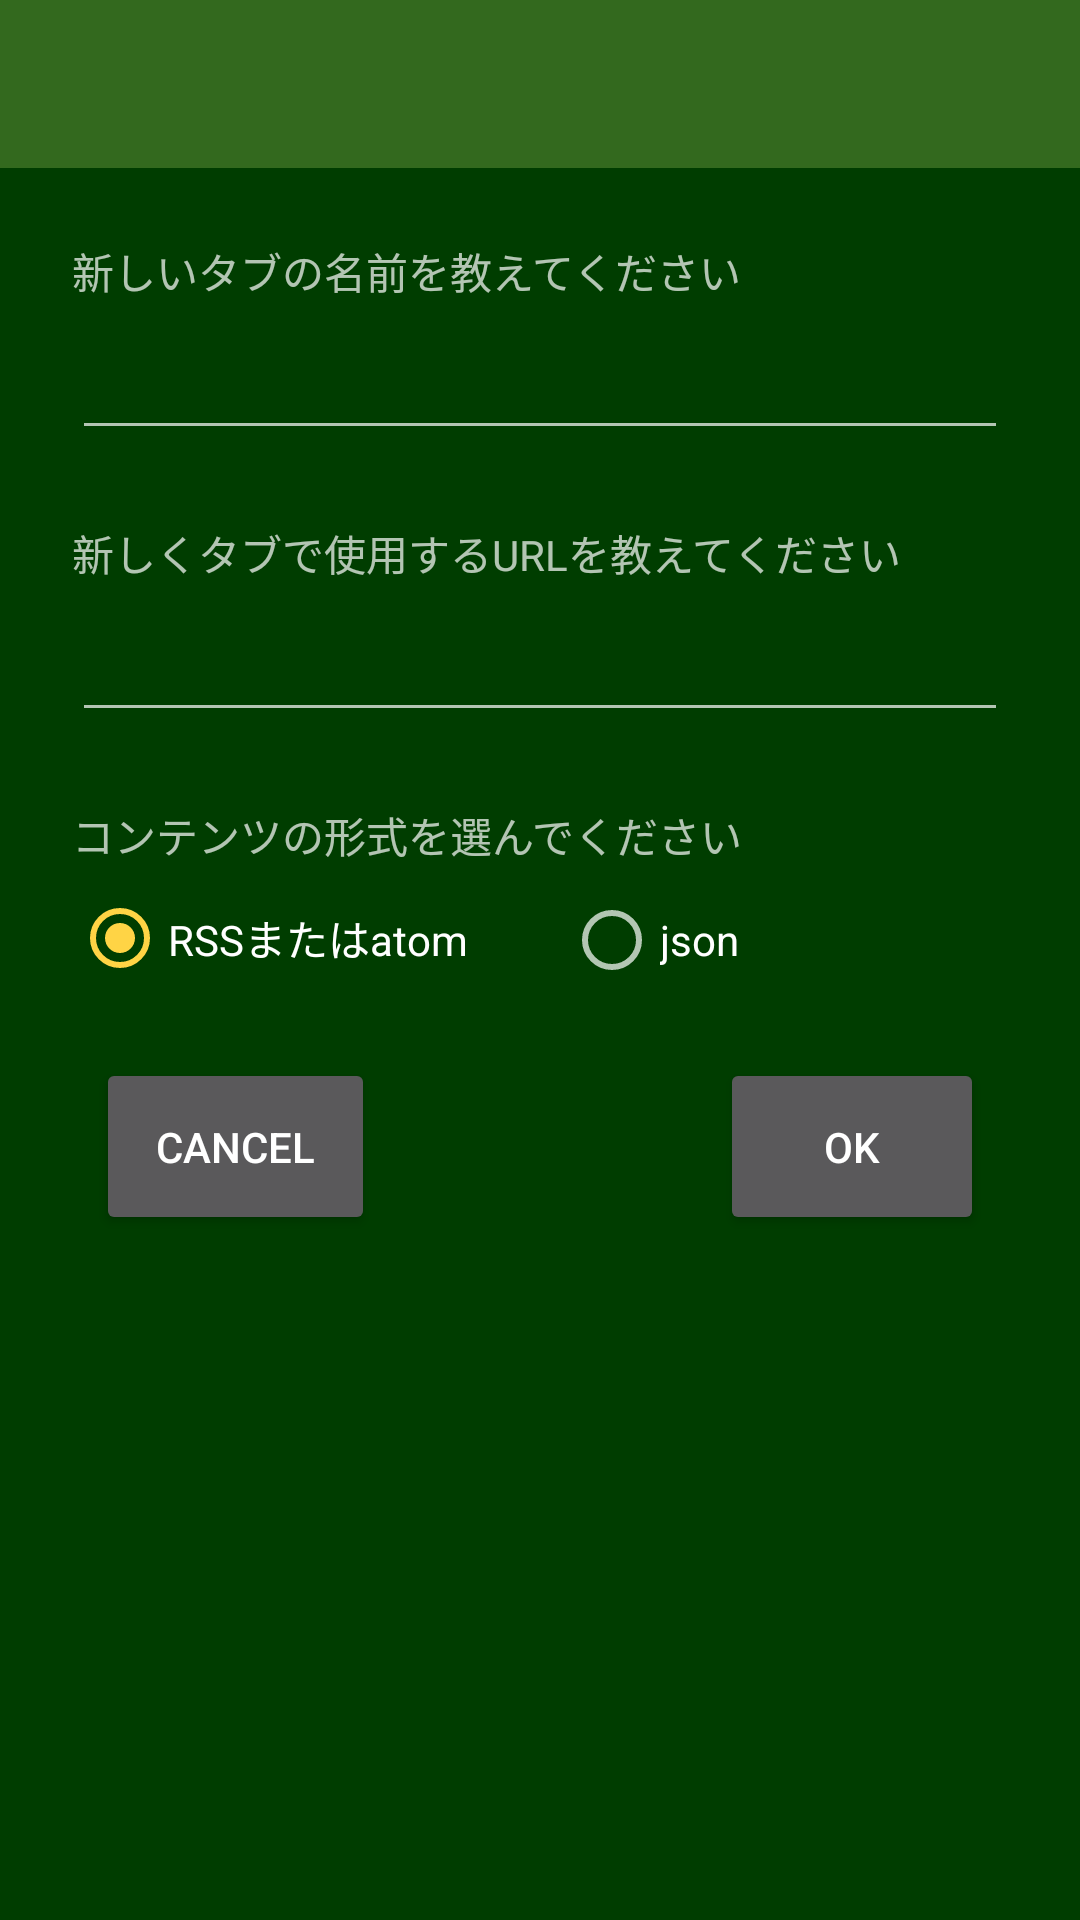

Produce the Android XML layout that renders to this screen, including the resource entries it uses.
<!-- AndroidManifest.xml: application theme AppTheme -->
<!-- res/layout/activity_tab_edit.xml -->
<?xml version="1.0" encoding="utf-8"?>
<android.support.constraint.ConstraintLayout xmlns:android="http://schemas.android.com/apk/res/android"
  xmlns:app="http://schemas.android.com/apk/res-auto"
  xmlns:tools="http://schemas.android.com/tools"
  android:layout_width="match_parent"
  android:layout_height="match_parent">

  <android.support.design.widget.AppBarLayout
    android:id="@+id/appbar"
    android:layout_width="match_parent"
    android:layout_height="wrap_content"
    android:theme="@style/AppTheme.AppBarOverlay">

    <android.support.v7.widget.Toolbar
      android:id="@+id/tab_edit_tool_bar"
      android:layout_width="match_parent"
      android:layout_height="?attr/actionBarSize"
      android:layout_weight="1"
      app:popupTheme="@style/PopupMenu" />
  </android.support.design.widget.AppBarLayout>

  <android.support.constraint.ConstraintLayout
    android:id="@+id/ConstraintLayout2"
    android:layout_width="0dp"
    android:layout_height="0dp"
    app:layout_constraintBottom_toBottomOf="parent"
    app:layout_constraintEnd_toEndOf="parent"
    app:layout_constraintHorizontal_bias="0.0"
    app:layout_constraintStart_toStartOf="parent"
    app:layout_constraintTop_toBottomOf="@+id/appbar"
    app:layout_constraintVertical_bias="0.0">

    <TextView
      android:id="@+id/textView"
      android:layout_width="match_parent"
      android:layout_height="wrap_content"
      android:layout_marginEnd="24dp"
      android:layout_marginStart="24dp"
      android:layout_marginTop="24dp"
      android:text="@string/please_enter_a_new_tab_name"
      app:layout_constraintEnd_toEndOf="parent"
      app:layout_constraintStart_toStartOf="parent"
      app:layout_constraintTop_toTopOf="parent" />

    <EditText
      android:id="@+id/edit_tab_name"
      android:layout_width="match_parent"
      android:layout_height="wrap_content"
      android:layout_marginEnd="24dp"
      android:layout_marginStart="24dp"
      android:layout_marginTop="8dp"
      android:ems="10"
      android:inputType="text"
      app:layout_constraintEnd_toEndOf="parent"
      app:layout_constraintStart_toStartOf="parent"
      app:layout_constraintTop_toBottomOf="@+id/textView" />

    <TextView
      android:id="@+id/textView2"
      android:layout_width="match_parent"
      android:layout_height="wrap_content"
      android:layout_marginEnd="24dp"
      android:layout_marginStart="24dp"
      android:layout_marginTop="24dp"
      android:text="@string/please_enter_the_url_to_use_for_the_new_tab"
      app:layout_constraintEnd_toEndOf="parent"
      app:layout_constraintStart_toStartOf="parent"
      app:layout_constraintTop_toBottomOf="@+id/edit_tab_name" />

    <EditText
      android:id="@+id/edit_tab_url"
      android:layout_width="match_parent"
      android:layout_height="wrap_content"
      android:layout_marginEnd="24dp"
      android:layout_marginStart="24dp"
      android:layout_marginTop="8dp"
      android:ems="10"
      android:inputType="textUri"
      app:layout_constraintEnd_toEndOf="parent"
      app:layout_constraintStart_toStartOf="parent"
      app:layout_constraintTop_toBottomOf="@+id/textView2" />

    <TextView
      android:id="@+id/textView3"
      android:layout_width="match_parent"
      android:layout_height="wrap_content"
      android:layout_marginEnd="24dp"
      android:layout_marginStart="24dp"
      android:layout_marginTop="24dp"
      android:text="@string/please_select_the_type_of_the_content"
      app:layout_constraintEnd_toEndOf="parent"
      app:layout_constraintStart_toStartOf="parent"
      app:layout_constraintTop_toBottomOf="@+id/edit_tab_url" />

    <RadioGroup
      android:id="@+id/chose_content_type_radio_group_edit_activity"
      android:layout_width="match_parent"
      android:layout_height="wrap_content"
      android:layout_marginEnd="24dp"
      android:layout_marginStart="24dp"
      android:layout_marginTop="8dp"
      android:orientation="horizontal"
      app:layout_constraintEnd_toEndOf="parent"
      app:layout_constraintStart_toStartOf="parent"
      app:layout_constraintTop_toBottomOf="@+id/textView3">

      <RadioButton
        android:id="@+id/rss_edit_radio_button"
        android:layout_width="0dp"
        android:layout_height="wrap_content"
        android:layout_weight="1"
        android:checked="true"
        android:text="@string/rss_or_atom_type"
        tools:layout_editor_absoluteX="71dp"
        tools:layout_editor_absoluteY="371dp" />

      <Space
        android:layout_width="16dp"
        android:layout_height="wrap_content" />

      <RadioButton
        android:id="@+id/json_edit_radio_button"
        android:layout_width="0dp"
        android:layout_height="wrap_content"
        android:layout_weight="1"
        android:text="@string/json_type" />
    </RadioGroup>

    <Button
      android:id="@+id/tab_edit_ok_button"
      android:layout_width="wrap_content"
      android:layout_height="wrap_content"
      android:layout_marginEnd="32dp"
      android:text="@string/ok__button"
      android:padding="@dimen/button_padding"
      app:layout_constraintBaseline_toBaselineOf="@+id/tab_edit_cancel_button"
      app:layout_constraintEnd_toEndOf="parent" />

    <Button
      android:id="@+id/tab_edit_cancel_button"
      android:layout_width="wrap_content"
      android:layout_height="wrap_content"
      android:layout_marginStart="32dp"
      android:layout_marginTop="24dp"
      android:text="@string/cancel__button"
      android:padding="@dimen/button_padding"
      app:layout_constraintStart_toStartOf="parent"
      app:layout_constraintTop_toBottomOf="@+id/chose_content_type_radio_group_edit_activity" />

  </android.support.constraint.ConstraintLayout>

</android.support.constraint.ConstraintLayout>
<!-- resources referenced by this layout -->
<resources>
  <dimen name="button_padding">20dp</dimen>
  <string name="cancel__button">Cancel</string>
  <string name="json_type">json</string>
  <string name="ok__button">OK</string>
  <string name="please_enter_a_new_tab_name">新しいタブの名前を教えてください</string>
  <string name="please_enter_the_url_to_use_for_the_new_tab">新しくタブで使用するURLを教えてください</string>
  <string name="please_select_the_type_of_the_content">コンテンツの形式を選んでください</string>
  <string name="rss_or_atom_type">RSSまたはatom</string>
  <style name="AppTheme.AppBarOverlay" parent="ThemeOverlay.AppCompat.Dark.ActionBar" />
  <style name="PopupMenu" parent="@style/Widget.AppCompat.PopupMenu">
      <item name="android:background">@color/colorPopupBackground</item>
      <item name="android:textColor">@color/textColorPrimary</item>
    </style>
  <style name="AppTheme" parent="Theme.AppCompat.NoActionBar">
      
      <item name="colorPrimary">@color/colorPrimary</item>
      <item name="colorPrimaryDark">@color/colorPrimaryDark</item>
      <item name="colorAccent">@color/colorAccent</item>
      <item name="android:windowBackground">@color/colorPrimaryDark</item>
      <item name="android:textColorPrimary">@color/textColorPrimary</item>
      <item name="android:popupMenuStyle">@style/PopupMenu</item>
    </style>
  <color name="colorPopupBackground">@color/colorPrimary</color>
  <color name="textColorPrimary">#FFFFFF</color>
  <color name="colorPrimary">#33691e</color>
  <color name="colorPrimaryDark">#003d00</color>
  <color name="colorAccent">#ffd445</color>
</resources>
